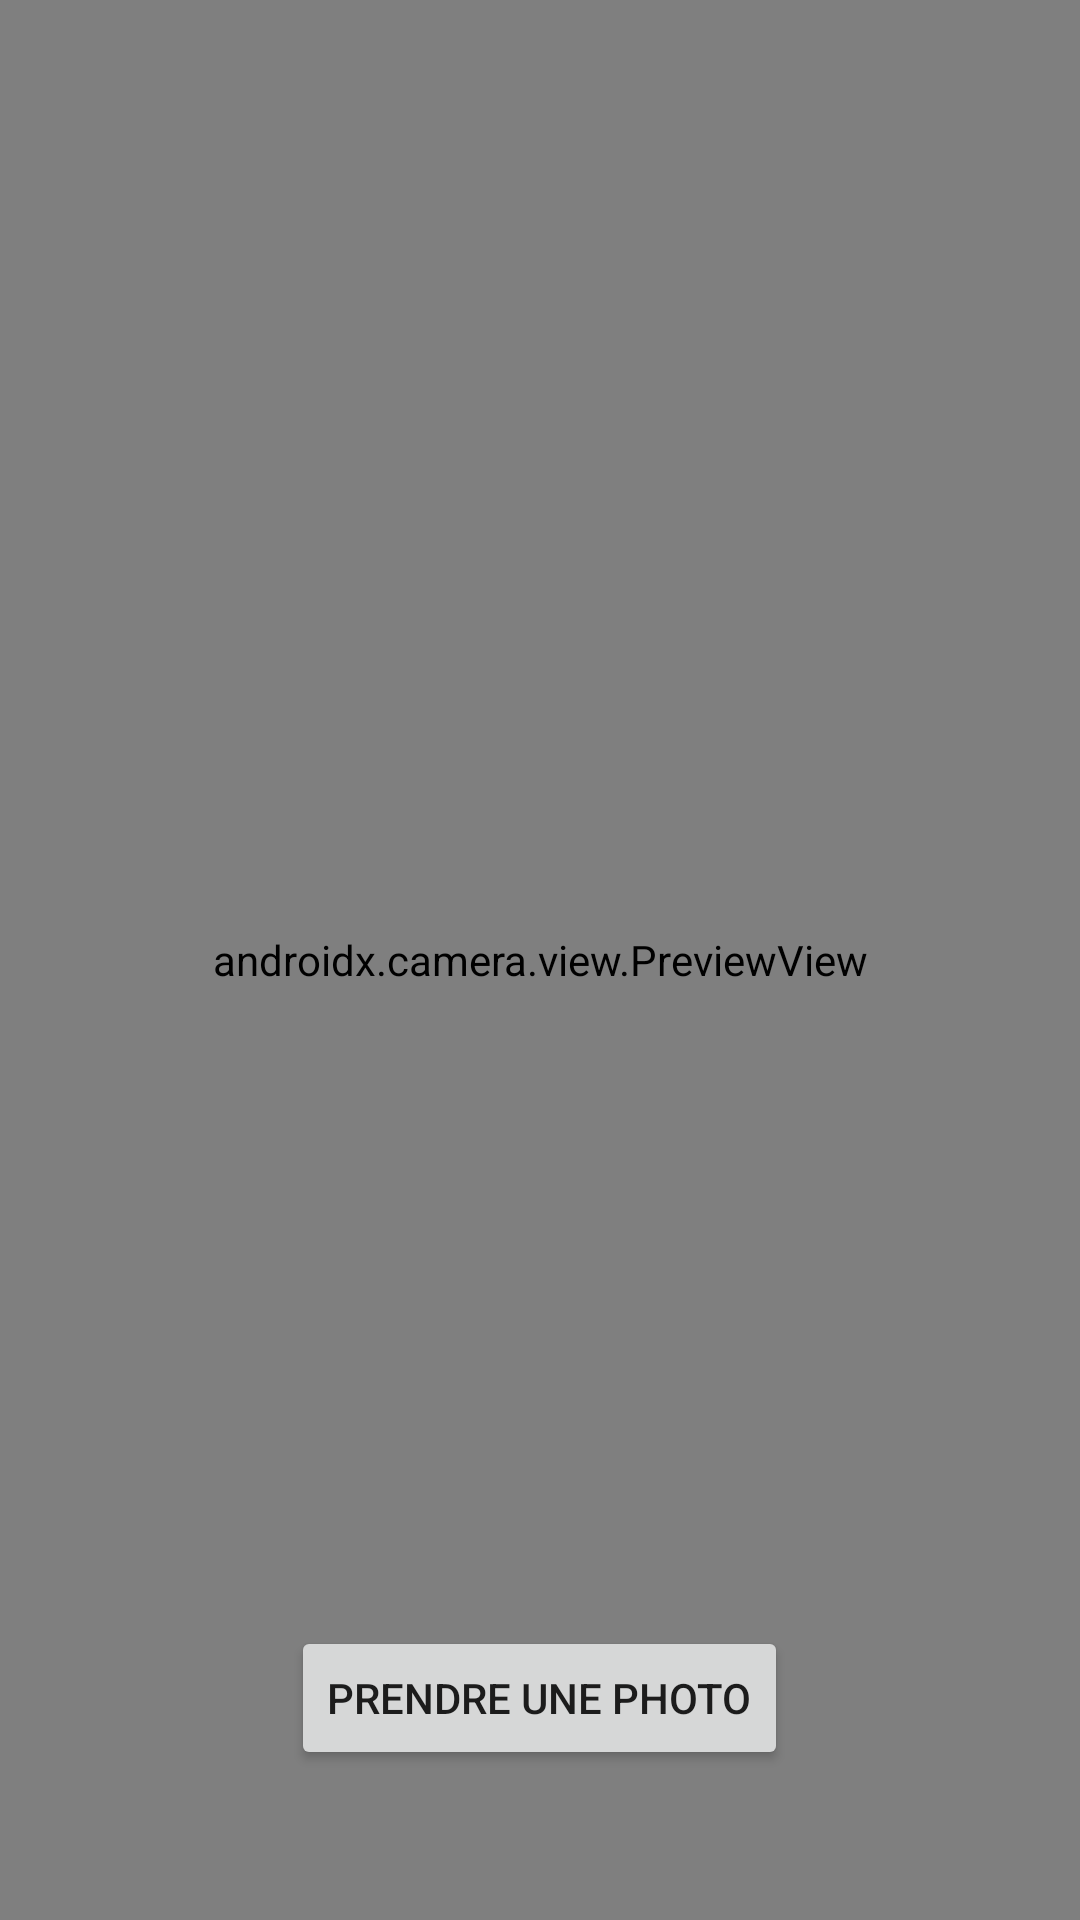

Here is an Android app screen rendered from its layout file. Give the layout XML and the strings, colors and styles it references.
<!-- AndroidManifest.xml: application theme Theme.DocumentScanner -->
<!-- res/layout/activity_face_camera.xml -->
<?xml version="1.0" encoding="utf-8"?>
<androidx.constraintlayout.widget.ConstraintLayout
    xmlns:android="http://schemas.android.com/apk/res/android"
    xmlns:app="http://schemas.android.com/apk/res-auto"
    xmlns:tools="http://schemas.android.com/tools"
    android:layout_width="match_parent"
    android:layout_height="match_parent"
    tools:context=".NFCcameraActivity"> <RelativeLayout
    android:id="@+id/camera_content_layout"
    android:layout_width="match_parent"
    android:layout_height="match_parent"
    app:layout_constraintBottom_toBottomOf="parent"
    app:layout_constraintEnd_toEndOf="parent"
    app:layout_constraintStart_toStartOf="parent"
    app:layout_constraintTop_toTopOf="parent">

    <androidx.camera.view.PreviewView
        android:id="@+id/previewView"
        android:layout_width="match_parent"
        android:layout_height="match_parent" />

    <Button
        android:id="@+id/captureButton"
        android:layout_width="wrap_content"
        android:layout_height="wrap_content"
        android:layout_centerHorizontal="true"
        android:layout_alignParentBottom="true"
        android:layout_marginBottom="50dp"
        android:text="Prendre une photo" />

</RelativeLayout>

    <ProgressBar
        android:id="@+id/progressBar"
        style="?android:attr/progressBarStyleLarge"
        android:layout_width="wrap_content"
        android:layout_height="wrap_content"
        android:visibility="gone"
        app:layout_constraintBottom_toBottomOf="parent"
        app:layout_constraintEnd_toEndOf="parent"
        app:layout_constraintStart_toStartOf="parent"
        app:layout_constraintTop_toTopOf="parent" />

    <TextView
        android:id="@+id/loadingText"
        android:layout_width="wrap_content"
        android:layout_height="wrap_content"
        android:layout_marginTop="8dp"
        android:text="Envoi du document..."
        android:textColor="@android:color/white"
        android:background="#80000000" android:padding="8dp"
        android:visibility="gone"
        app:layout_constraintEnd_toEndOf="parent"
        app:layout_constraintStart_toStartOf="parent"
        app:layout_constraintTop_toBottomOf="@+id/progressBar" />

</androidx.constraintlayout.widget.ConstraintLayout>
<!-- resources referenced by this layout -->
<resources>
  <style name="Theme.DocumentScanner" parent="Theme.MaterialComponents.DayNight.NoActionBar">
          
          <item name="colorPrimary">@color/purple_500</item>
          <item name="colorPrimaryVariant">@color/purple_700</item>
          <item name="colorOnPrimary">@color/white</item>
          
          <item name="colorSecondary">@color/teal_200</item>
          <item name="colorSecondaryVariant">@color/teal_700</item>
          <item name="colorOnSecondary">@color/black</item>
          
          <item name="android:statusBarColor" tools:targetApi="l">?attr/colorPrimaryVariant</item>
      </style>
  <color name="purple_500">#FF6200EE</color>
  <color name="purple_700">#FF3700B3</color>
  <color name="white">#FFFFFFFF</color>
  <color name="teal_200">#FF03DAC5</color>
  <color name="teal_700">#FF018786</color>
  <color name="black">#FF000000</color>
</resources>
